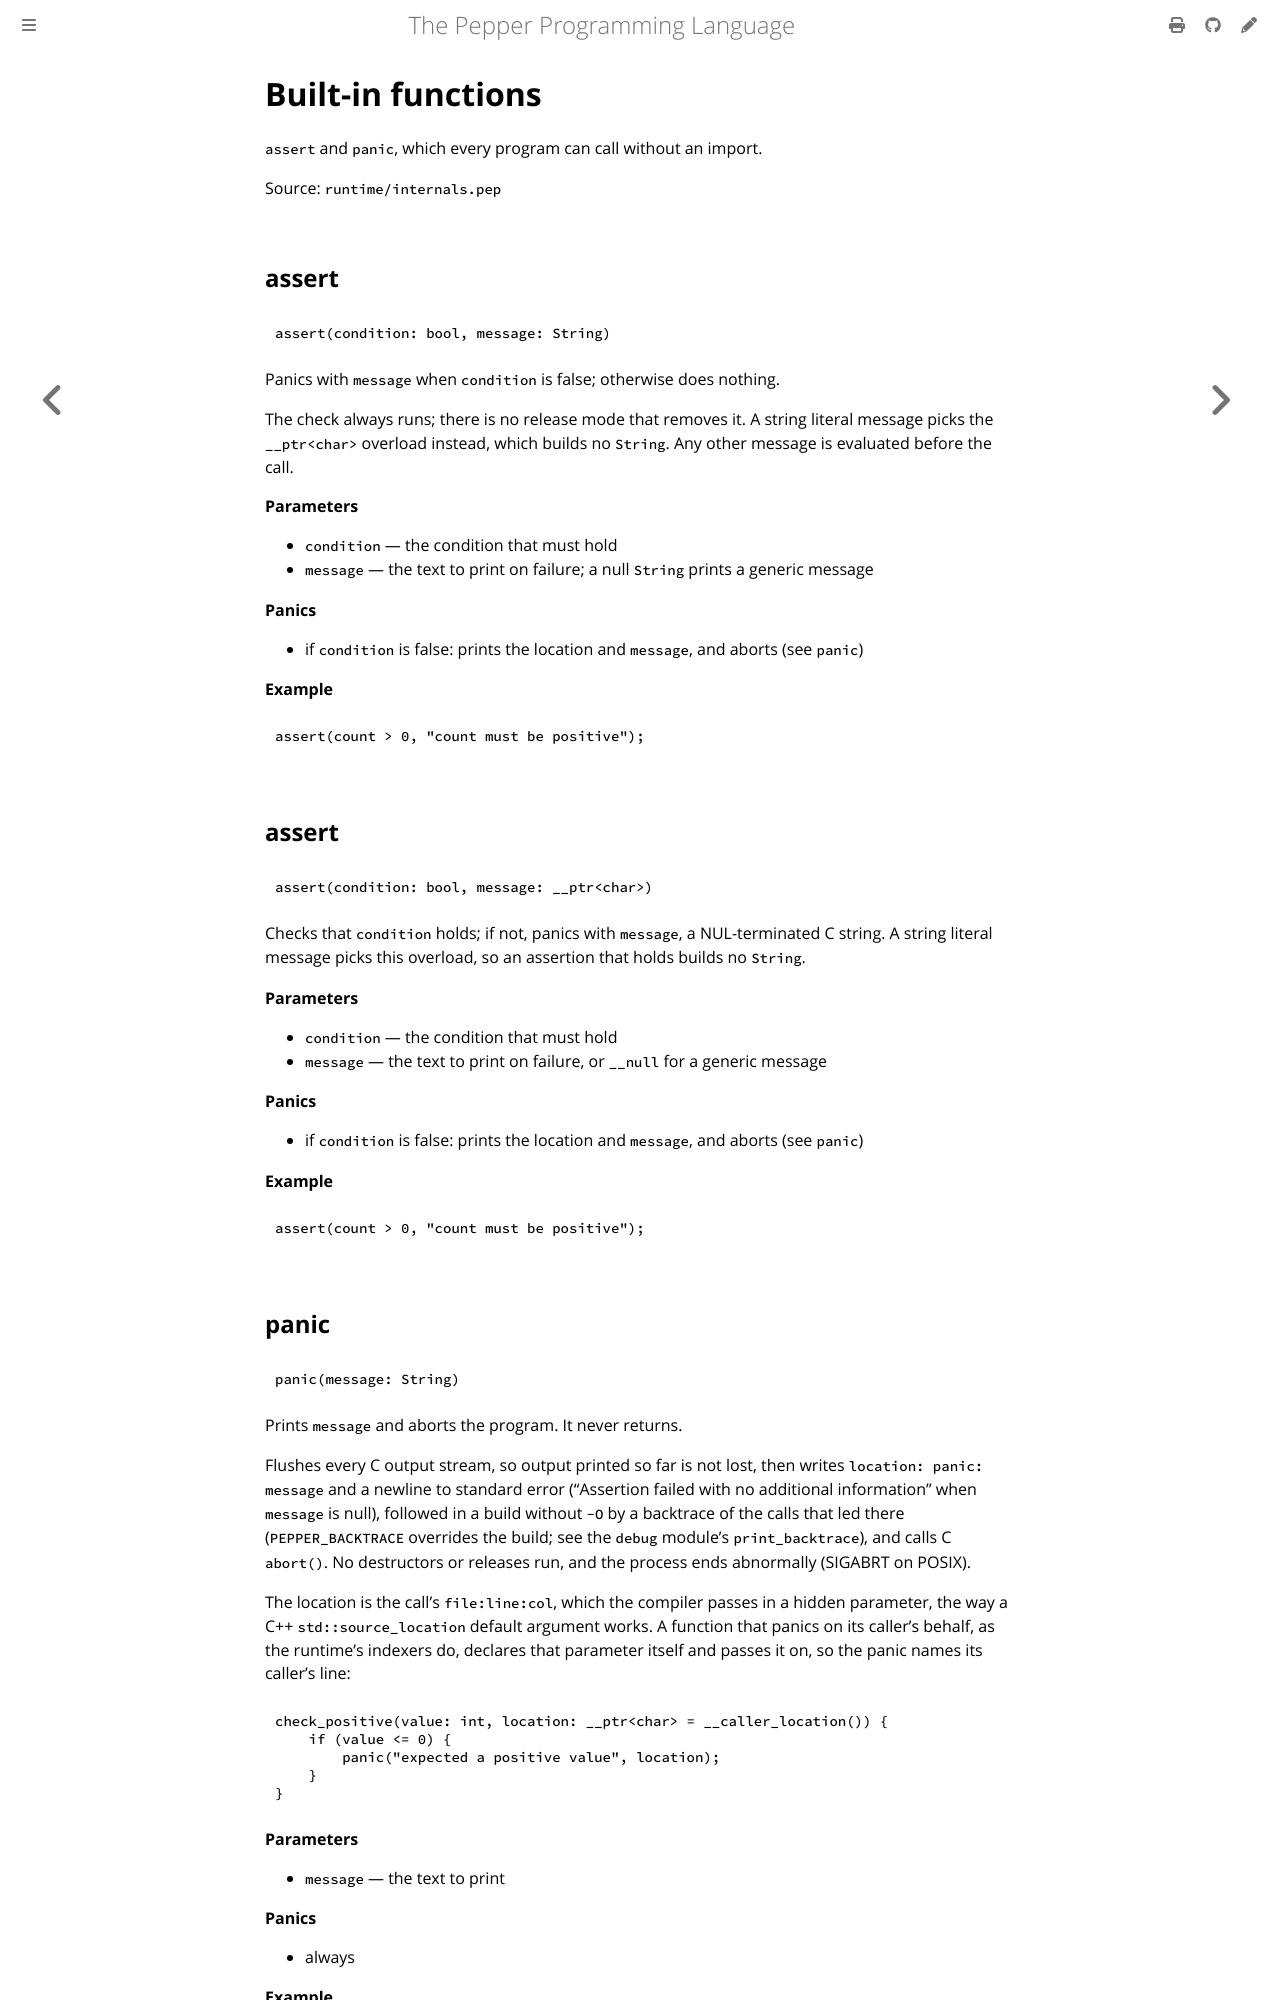

repository: pep-lang/pepper · page: 0.10.1/reference/internals.html · generator: mdbook

<!-- Generated from runtime/internals.pep by `pep-doc reference`. Do not edit. -->

# Built-in functions

`assert` and `panic`, which every program can call without an import.

Source: `runtime/internals.pep`

## assert

```pepper
assert(condition: bool, message: String)
```

Panics with `message` when `condition` is false; otherwise does nothing.

The check always runs; there is no release mode that removes it. A
string literal message picks the `__ptr<char>` overload instead, which
builds no `String`. Any other message is evaluated before the call.

**Parameters**
- `condition` — the condition that must hold
- `message` — the text to print on failure; a null `String` prints a generic message

**Panics**
- if `condition` is false: prints the location and `message`, and aborts (see `panic`)

**Example**
```pepper
assert(count > 0, "count must be positive");
```

## assert

```pepper
assert(condition: bool, message: __ptr<char>)
```

Checks that `condition` holds; if not, panics with `message`, a
NUL-terminated C string. A string literal message picks this overload,
so an assertion that holds builds no `String`.

**Parameters**
- `condition` — the condition that must hold
- `message` — the text to print on failure, or `__null` for a generic message

**Panics**
- if `condition` is false: prints the location and `message`, and aborts (see `panic`)

**Example**
```pepper
assert(count > 0, "count must be positive");
```

## panic

```pepper
panic(message: String)
```

Prints `message` and aborts the program. It never returns.

Flushes every C output stream, so output printed so far is not lost,
then writes `location: panic: message` and a newline to standard error
("Assertion failed with no additional information" when `message` is
null), followed in a build without `-O` by a backtrace of the calls
that led there (`PEPPER_BACKTRACE` overrides the build; see the `debug`
module's `print_backtrace`), and calls C `abort()`. No destructors or
releases run, and the process ends abnormally (SIGABRT on POSIX).

The location is the call's `file:line:col`, which the compiler passes
in a hidden parameter, the way a C++ `std::source_location` default
argument works. A function that panics on its caller's behalf, as the
runtime's indexers do, declares that parameter itself and passes it on,
so the panic names its caller's line:

    check_positive(value: int, location: __ptr<char> = __caller_location()) {
        if (value <= 0) {
            panic("expected a positive value", location);
        }
    }

**Parameters**
- `message` — the text to print

**Panics**
- always

**Example**
```pepper
panic("unreachable");
```

## panic

```pepper
panic(message: __ptr<char>)
```

Reports `message`, a NUL-terminated C string (a generic message when it
is `__null`), as a panic and aborts, as `panic(String)` does. A string
literal message picks this overload, so it allocates nothing.

**Parameters**
- `message` — the text to print, or `__null`

**Panics**
- always

**Example**
```pepper
panic("unreachable");
```

## PanicHook

```pepper
type PanicHook = shared (String, String) => void
```

The function a panic runs before it prints its message: see
`set_panic_hook`. It receives the panic's message and its location
(`file:line:col`, or an empty string when the panic has none).
